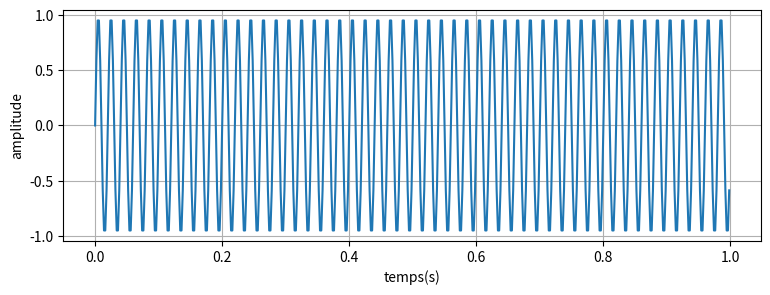
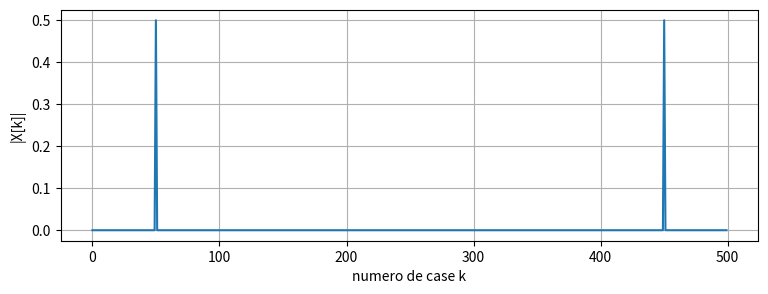
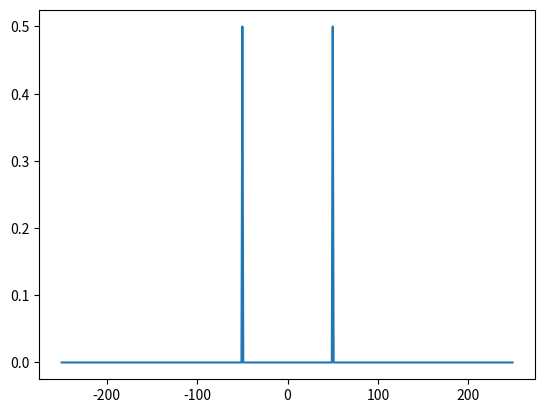

Generate these figures, in order, with matplotlib:
# -*- coding: utf-8 -*-
"""
Created on Thu Nov 19 18:18:26 2026

@author: Bechara Aoun!
"""
import numpy as np
import matplotlib.pyplot as plt

fs=500
N=500 # 500/500=1 N/fs=duree de temps

f0=50 #le signal que je connais de 50hz

duree= N/fs #en seconde

t= np.arange(N) / fs # 0 1 2.... 499 /fs pour mesurer a chaque instant

x=np.sin(2*np.pi*f0*t) # 2pi c'est un tour *f0 c'est cb de tour / (t) seconde

plt.figure(figsize=(9,3))

plt.plot(t,x)


plt.xlabel("temps(s)")
plt.ylabel("amplitude")

plt.grid()
plt.show()


X= np.fft.fft(x) # centre de masse de l'enroullement * N de sin(2pif0t a chaque frequence)

print(X.dtype) #donne un nbr complexe vu que le cdm n'est pas seulement celon 1 val

module=np.abs(X/N)

plt.figure(figsize=(9, 3))
plt.plot(module)
plt.xlabel("numero de case k")
plt.ylabel("|X[k]|")
plt.grid()
plt.show()

freqs = np.fft.fftfreq(N, d=1/fs) 

plt.plot(np.fft.fftshift(freqs), np.fft.fftshift(module))
